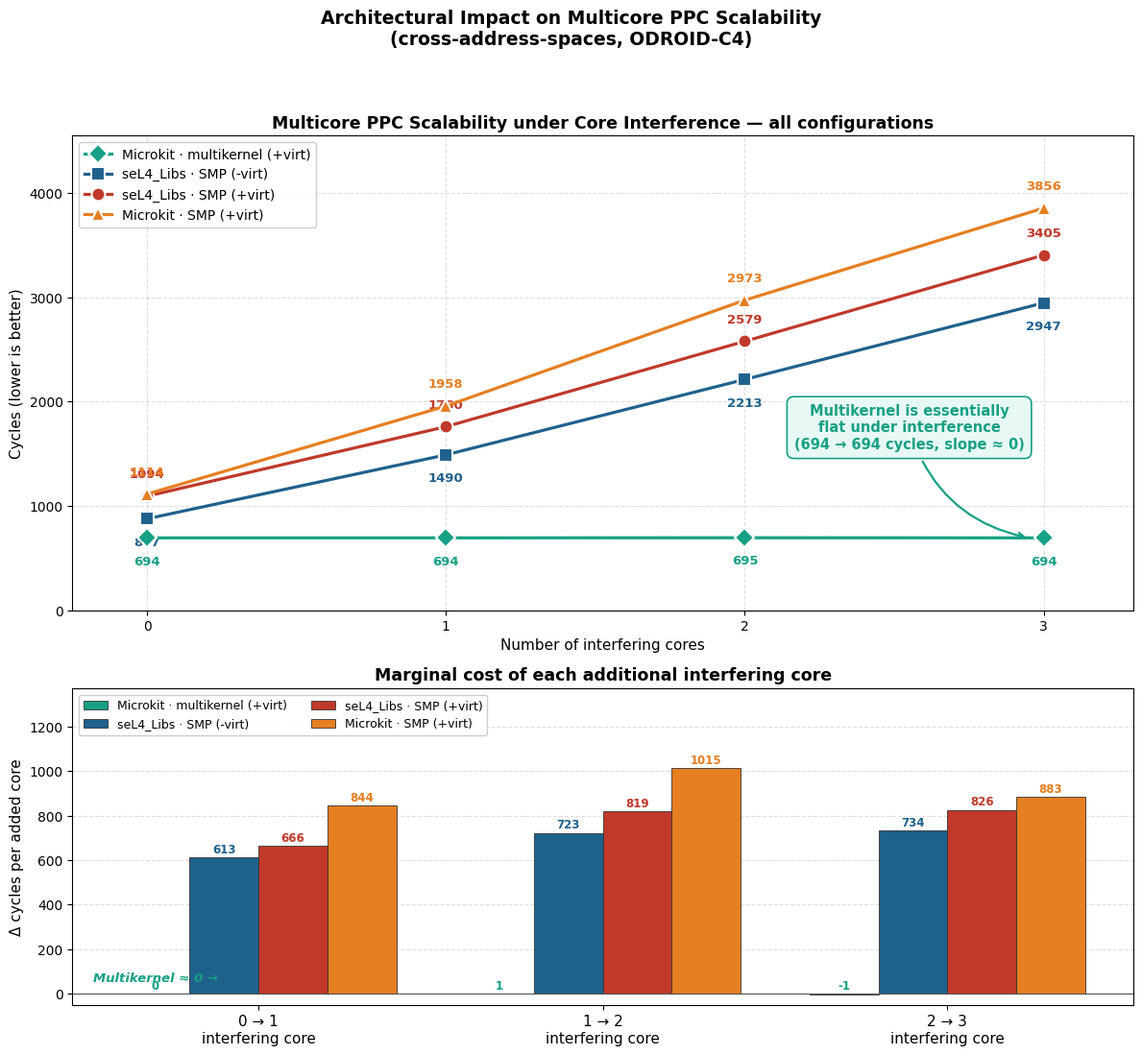

Recreate this plot in Python.
import matplotlib.pyplot as plt
import numpy as np

plt.rcParams['font.family'] = 'DejaVu Sans'
plt.rcParams['axes.unicode_minus'] = False

# Color scheme — distinguishes architecture/mode clearly
NAVY   = '#1F618D'   # seL4_Libs SMP -virt
RED    = '#C0392B'   # seL4_Libs SMP +virt
ORANGE = '#E67E22'   # Microkit SMP +virt
TEAL   = '#16A085'   # Microkit multikernel (the winner)
ACCENT = '#C0392B'

# --- Data ------------------------------------------------------------
cores = np.array([0, 1, 2, 3])

# seL4_Libs SMP
libs_virt_on   = np.array([1094, 1760, 2579, 3405])
libs_virt_off  = np.array([ 877, 1490, 2213, 2947])

# Microkit (virtualisation = ON)
mk_smp         = np.array([1114, 1958, 2973, 3856])  # rounded from floats
mk_multikernel = np.array([ 694,  694,  695,  694])

series = [
    # (label, data, color, marker, linestyle, zorder)
    ('Microkit · multikernel (+virt)', mk_multikernel, TEAL,   'D', '-',  6),
    ('seL4_Libs · SMP (-virt)',        libs_virt_off,  NAVY,   's', '-',  5),
    ('seL4_Libs · SMP (+virt)',        libs_virt_on,   RED,    'o', '-',  5),
    ('Microkit · SMP (+virt)',         mk_smp,         ORANGE, '^', '-',  5),
]

# --- Figure ----------------------------------------------------------
fig, (ax1, ax2) = plt.subplots(2, 1, figsize=(12, 11),
                                gridspec_kw={'height_ratios': [1.5, 1]})

# =====================================================================
# TOP PANEL — absolute cycles, all four configurations
# =====================================================================
for label, data, color, marker, ls, z in series:
    ax1.plot(cores, data, linestyle=ls, color=color, linewidth=2.3,
             marker=marker, markersize=10, markeredgecolor='white',
             markeredgewidth=1.5, label=label, zorder=z)

# Point-value labels — place above or below to avoid collisions
label_offsets = {
    'Microkit · multikernel (+virt)': (0, -20),
    'seL4_Libs · SMP (-virt)':        (0, -20),
    'seL4_Libs · SMP (+virt)':        (0,  14),
    'Microkit · SMP (+virt)':         (0,  14),
}
for label, data, color, _, _, _ in series:
    dx, dy = label_offsets[label]
    for x, y in zip(cores, data):
        ax1.annotate(str(int(y)), xy=(x, y), xytext=(dx, dy),
                     textcoords='offset points', ha='center',
                     fontsize=9.5, color=color, fontweight='bold')

# Big callout — the multikernel story (placed on the right to avoid overlapping lines)
ax1.annotate('Multikernel is essentially\nflat under interference\n(694 → 694 cycles, slope ≈ 0)',
             xy=(2.95, 694), xytext=(2.55, 1550),
             fontsize=10.5, color=TEAL, fontweight='bold', ha='center',
             bbox=dict(boxstyle='round,pad=0.5',
                       facecolor='#E8F8F5', edgecolor=TEAL, linewidth=1.2),
             arrowprops=dict(arrowstyle='->', color=TEAL, lw=1.6,
                             connectionstyle='arc3,rad=0.3'))

ax1.set_xticks(cores)
ax1.set_xlabel('Number of interfering cores', fontsize=11)
ax1.set_ylabel('Cycles (lower is better)', fontsize=11)
ax1.set_title('Multicore PPC Scalability under Core Interference — all configurations',
              fontsize=12.5, fontweight='bold')
ax1.grid(True, linestyle='--', alpha=0.4)
ax1.set_axisbelow(True)
ax1.legend(loc='upper left', fontsize=10, framealpha=0.95)
ax1.set_xlim(-0.25, 3.3)
ax1.set_ylim(0, max(mk_smp) * 1.18)

# =====================================================================
# BOTTOM PANEL — marginal cost per added interfering core
# =====================================================================
step_labels = ['0 → 1', '1 → 2', '2 → 3']
x = np.arange(len(step_labels))
n_series = len(series)
width = 0.2

for idx, (label, data, color, _, _, _) in enumerate(series):
    incs = np.diff(data)
    offset = (idx - (n_series - 1) / 2) * width
    bars = ax2.bar(x + offset, incs, width,
                   label=label, color=color, edgecolor='#333', linewidth=0.6)
    # Value labels on top
    for bar in bars:
        h = bar.get_height()
        ax2.text(bar.get_x() + bar.get_width() / 2, h + 20,
                 f'{int(h)}', ha='center', fontsize=8.5, fontweight='bold',
                 color=color)

# Horizontal reference line at zero for emphasis on multikernel
ax2.axhline(0, color='#555', linewidth=0.8)

# Highlight the multikernel "zero" row
ax2.text(-0.48, 40, 'Multikernel ≈ 0 →',
         fontsize=9.5, color=TEAL, fontweight='bold', style='italic',
         va='bottom')

ax2.set_xticks(x)
ax2.set_xticklabels([f'{lbl}\ninterfering core' for lbl in step_labels], fontsize=11)
ax2.set_ylabel('Δ cycles per added core', fontsize=11)
ax2.set_title('Marginal cost of each additional interfering core',
              fontsize=12.5, fontweight='bold')
ax2.grid(axis='y', linestyle='--', alpha=0.4)
ax2.set_axisbelow(True)
ax2.legend(loc='upper left', fontsize=9, framealpha=0.95, ncol=2)

max_inc = max(max(np.diff(s[1])) for s in series)
ax2.set_ylim(-50, max_inc * 1.35)

fig.suptitle('Architectural Impact on Multicore PPC Scalability\n'
             '(cross-address-spaces, ODROID-C4)',
             fontsize=13.5, fontweight='bold', y=0.995)

plt.tight_layout(rect=[0, 0, 1, 0.96])
out = './multicore_scalability_all.jpg'
plt.savefig(out, dpi=200, bbox_inches='tight', format='jpg', facecolor='white')
print(f'Saved: {out}')
